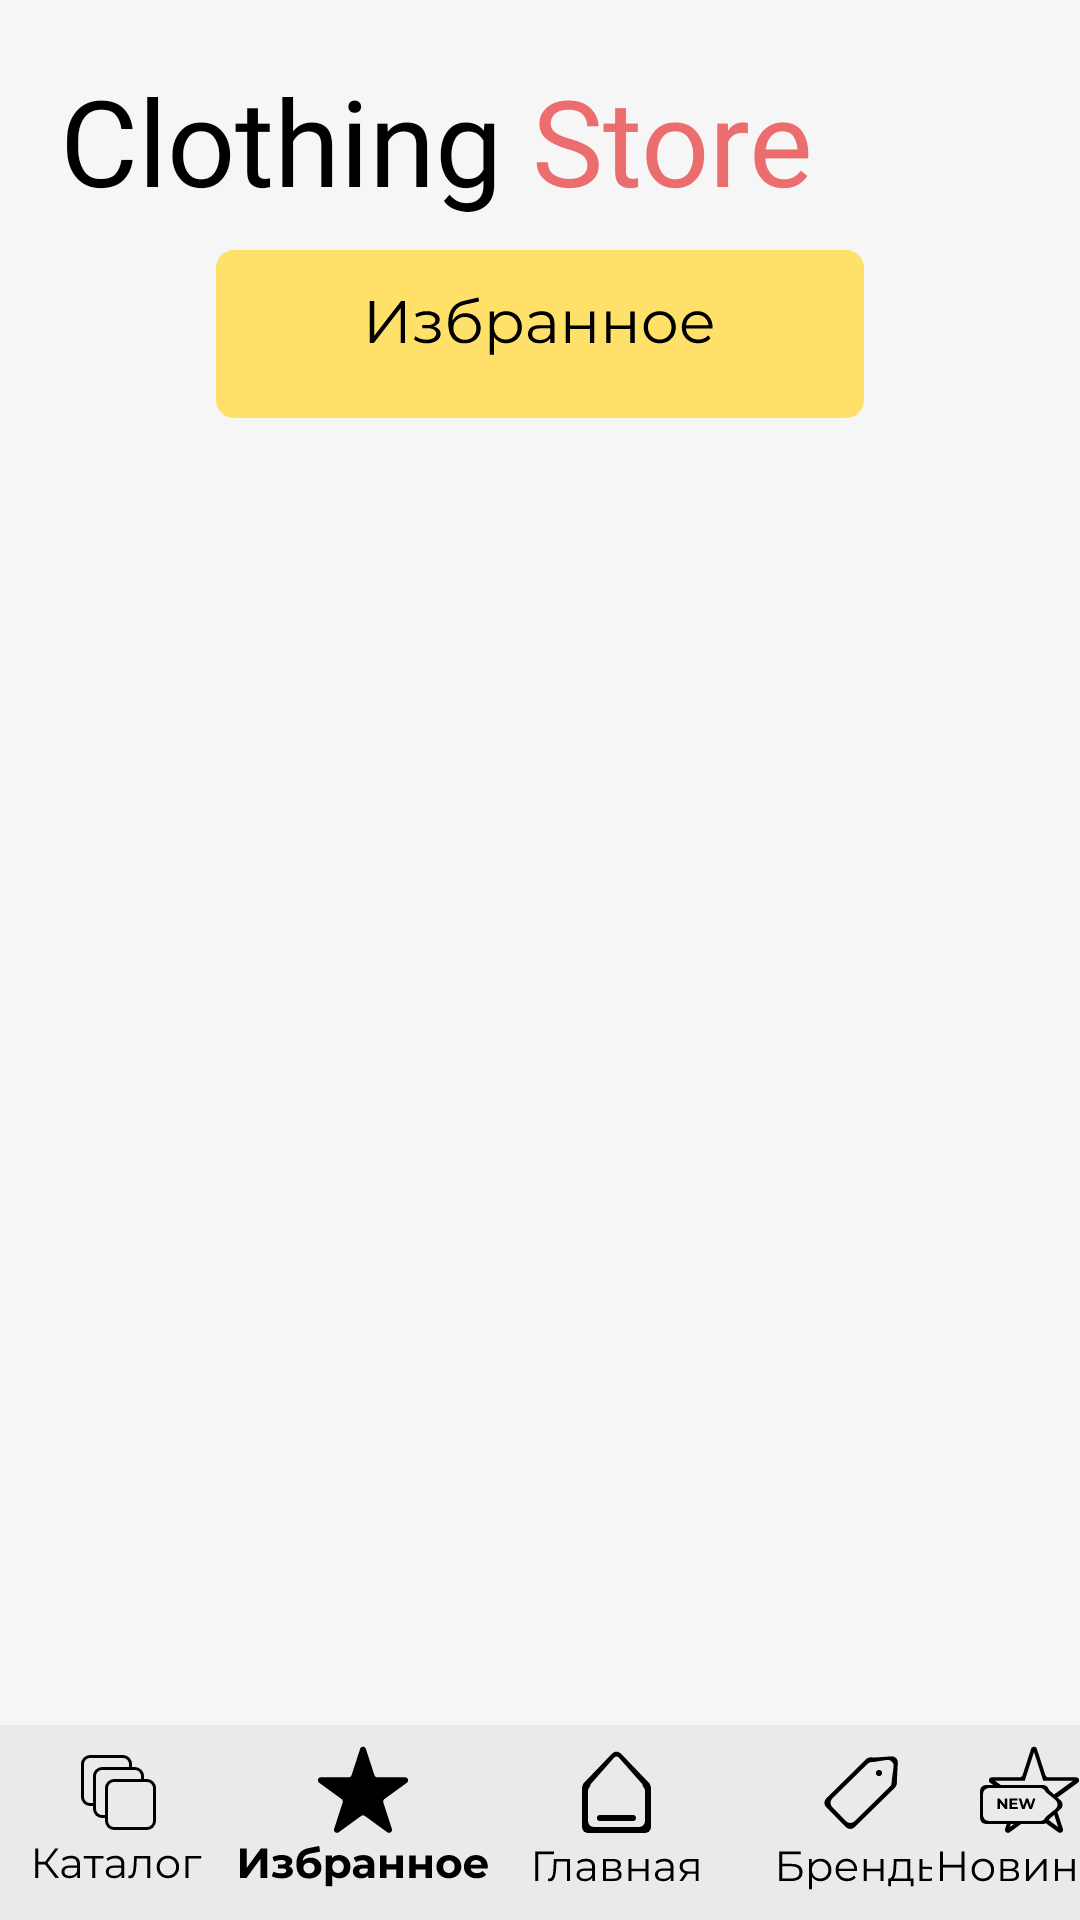

Layout XML and referenced resources for this Android screen:
<!-- AndroidManifest.xml: application theme Theme.CourseWorkMain -->
<!-- res/layout/activity_order_page.xml -->
<?xml version="1.0" encoding="utf-8"?>
<androidx.constraintlayout.widget.ConstraintLayout xmlns:android="http://schemas.android.com/apk/res/android"
    xmlns:app="http://schemas.android.com/apk/res-auto"
    xmlns:tools="http://schemas.android.com/tools"
    android:layout_width="match_parent"
    android:layout_height="match_parent"
    android:background="@color/MainColor"
    tools:context=".OrderPage">


    <androidx.constraintlayout.widget.ConstraintLayout
        android:id="@+id/constraintLayout"
        android:layout_width="0dp"
        android:layout_height="65dp"
        android:background="@color/Navbar"
        app:layout_constraintBottom_toBottomOf="parent"
        app:layout_constraintEnd_toEndOf="parent"
        app:layout_constraintHorizontal_bias="0.0"
        app:layout_constraintStart_toStartOf="parent">

        <ImageButton
            android:id="@+id/imageButCatalog"
            android:layout_width="wrap_content"
            android:layout_height="wrap_content"
            android:layout_marginStart="10dp"
            android:layout_marginEnd="10dp"
            android:layout_marginBottom="1dp"
            android:background="@color/Navbar"
            android:contentDescription="@string/Category_item"
            android:onClick="openCatalogCard"
            app:layout_constraintBottom_toBottomOf="parent"
            app:layout_constraintEnd_toStartOf="@+id/imageButtonFav"
            app:layout_constraintStart_toStartOf="parent"
            app:layout_constraintTop_toTopOf="parent"
            app:srcCompat="@drawable/ic_catalog" />

        <ImageButton
            android:id="@+id/imageButtonFav"
            android:layout_width="wrap_content"
            android:layout_height="wrap_content"
            android:layout_marginStart="10dp"
            android:layout_marginBottom="9dp"
            android:background="@color/Navbar"
            android:contentDescription="@string/Favorite_item"
            android:onClick="openShoppingCard"
            app:layout_constraintBottom_toBottomOf="parent"
            app:layout_constraintStart_toEndOf="@+id/imageButCatalog"
            app:layout_constraintTop_toTopOf="parent"
            app:layout_constraintVertical_bias="0.733"
            app:srcCompat="@drawable/ic_blackstarsvg" />

        <ImageButton
            android:id="@+id/imageButtonHome"
            android:layout_width="wrap_content"
            android:layout_height="wrap_content"
            android:layout_marginStart="10dp"
            android:layout_marginTop="8dp"
            android:layout_marginEnd="21dp"
            android:layout_marginBottom="9dp"
            android:background="@color/Navbar"
            android:contentDescription="@string/Home_item"
            android:onClick="openHomeCard"
            app:layout_constraintBottom_toBottomOf="parent"
            app:layout_constraintEnd_toStartOf="@+id/imageButtonBrand"
            app:layout_constraintStart_toEndOf="@+id/imageButtonFav"
            app:layout_constraintTop_toTopOf="parent"
            app:layout_constraintVertical_bias="0.111"
            app:srcCompat="@drawable/ic_home2" />

        <ImageButton
            android:id="@+id/imageButtonBrand"
            android:layout_width="wrap_content"
            android:layout_height="wrap_content"
            android:layout_marginStart="21dp"
            android:layout_marginTop="5dp"
            android:layout_marginBottom="9dp"
            android:background="@color/Navbar"
            android:contentDescription="@string/Brand_item"
            android:onClick="openBrandCard"
            app:layout_constraintBottom_toBottomOf="parent"
            app:layout_constraintStart_toEndOf="@+id/imageButtonHome"
            app:layout_constraintTop_toTopOf="parent"
            app:layout_constraintVertical_bias="0.0"
            app:srcCompat="@drawable/ic_brand" />

        <ImageButton
            android:id="@+id/imageButtonNew"
            android:layout_width="wrap_content"
            android:layout_height="wrap_content"
            android:layout_marginStart="21dp"
            android:layout_marginTop="5dp"
            android:layout_marginEnd="10dp"
            android:background="@color/Navbar"
            android:contentDescription="@string/New_item"
            android:onClick="openNewCard"
            app:layout_constraintEnd_toEndOf="parent"
            app:layout_constraintStart_toEndOf="@+id/imageButtonBrand"
            app:layout_constraintTop_toTopOf="parent"
            app:srcCompat="@drawable/ic_resource_new" />
    </androidx.constraintlayout.widget.ConstraintLayout>

    <TextView
        android:id="@+id/textApp2"
        android:layout_width="wrap_content"
        android:layout_height="wrap_content"
        android:layout_marginStart="20dp"
        android:layout_marginTop="20dp"
        android:fontFamily="@font/montserrat_alternates"
        android:text="@string/app_name2"
        android:textColor="@color/black"
        android:textSize="40sp"
        app:layout_constraintStart_toStartOf="parent"
        app:layout_constraintTop_toTopOf="parent" />

    <TextView
        android:id="@+id/textApp3"
        android:layout_width="wrap_content"
        android:layout_height="wrap_content"
        android:layout_marginStart="10dp"
        android:layout_marginTop="20dp"
        android:fontFamily="@font/montserrat_alternates_bold"
        android:text="@string/app_name3"
        android:textColor="@color/NameOfApp"
        android:textSize="40sp"
        app:layout_constraintStart_toEndOf="@+id/textApp2"
        app:layout_constraintTop_toTopOf="parent" />

    <ListView
        android:id="@+id/orders_list"
        android:layout_width="0dp"
        android:layout_height="0dp"
        android:layout_marginStart="20dp"
        android:layout_marginTop="15dp"
        android:layout_marginEnd="20dp"
        app:layout_constraintBottom_toTopOf="@+id/constraintLayout"
        app:layout_constraintEnd_toEndOf="parent"
        app:layout_constraintStart_toStartOf="parent"
        app:layout_constraintTop_toBottomOf="@+id/imageView4" />

    <ImageView
        android:id="@+id/imageView4"
        android:layout_width="wrap_content"
        android:layout_height="wrap_content"
        android:layout_marginTop="10dp"
        app:layout_constraintEnd_toEndOf="parent"
        app:layout_constraintStart_toStartOf="parent"
        app:layout_constraintTop_toBottomOf="@+id/textApp3"
        app:srcCompat="@drawable/ic_favview" />


</androidx.constraintlayout.widget.ConstraintLayout>
<!-- resources referenced by this layout -->
<resources>
  <color name="MainColor">#F6F6F6</color>
  <color name="NameOfApp">#EC6D6D</color>
  <color name="Navbar">#EAEAEA</color>
  <color name="black">#FF000000</color>
  <!-- drawable ic_blackstarsvg: vector/xml drawable (drawable, 9232 chars, omitted) -->
  <!-- drawable ic_brand: vector/xml drawable (drawable, 5368 chars, omitted) -->
  <!-- drawable ic_catalog: vector/xml drawable (drawable, 5622 chars, omitted) -->
  <!-- drawable ic_favview: vector/xml drawable (drawable, 7751 chars, omitted) -->
  <!-- drawable ic_home2: vector/xml drawable (drawable, 5654 chars, omitted) -->
  <!-- drawable ic_resource_new: vector/xml drawable (drawable, 4994 chars, omitted) -->
  <string name="Brand_item">Бренды</string>
  <string name="Category_item">Каталог</string>
  <string name="Favorite_item">Избранное</string>
  <string name="Home_item">Главное</string>
  <string name="New_item">Новинки</string>
  <string name="app_name2">Clothing</string>
  <string name="app_name3">Store</string>
  <style name="Theme.CourseWorkMain" parent="Theme.MaterialComponents.DayNight.NoActionBar">
          
          <item name="colorPrimary">@color/purple_500</item>
          <item name="colorPrimaryVariant">@color/purple_700</item>
          <item name="colorOnPrimary">@color/white</item>
          
          <item name="colorSecondary">@color/teal_200</item>
          <item name="colorSecondaryVariant">@color/teal_700</item>
          <item name="colorOnSecondary">@color/black</item>
          
          <item name="android:statusBarColor" tools:targetApi="l">?attr/colorPrimaryVariant</item>
          
          <item name="windowNoTitle">true</item>
          <item name="android:windowFullscreen">true</item>
      </style>
  <color name="purple_500">#FF6200EE</color>
  <color name="purple_700">#FF3700B3</color>
  <color name="white">#FFFFFFFF</color>
  <color name="teal_200">#FF03DAC5</color>
  <color name="teal_700">#FF018786</color>
</resources>
